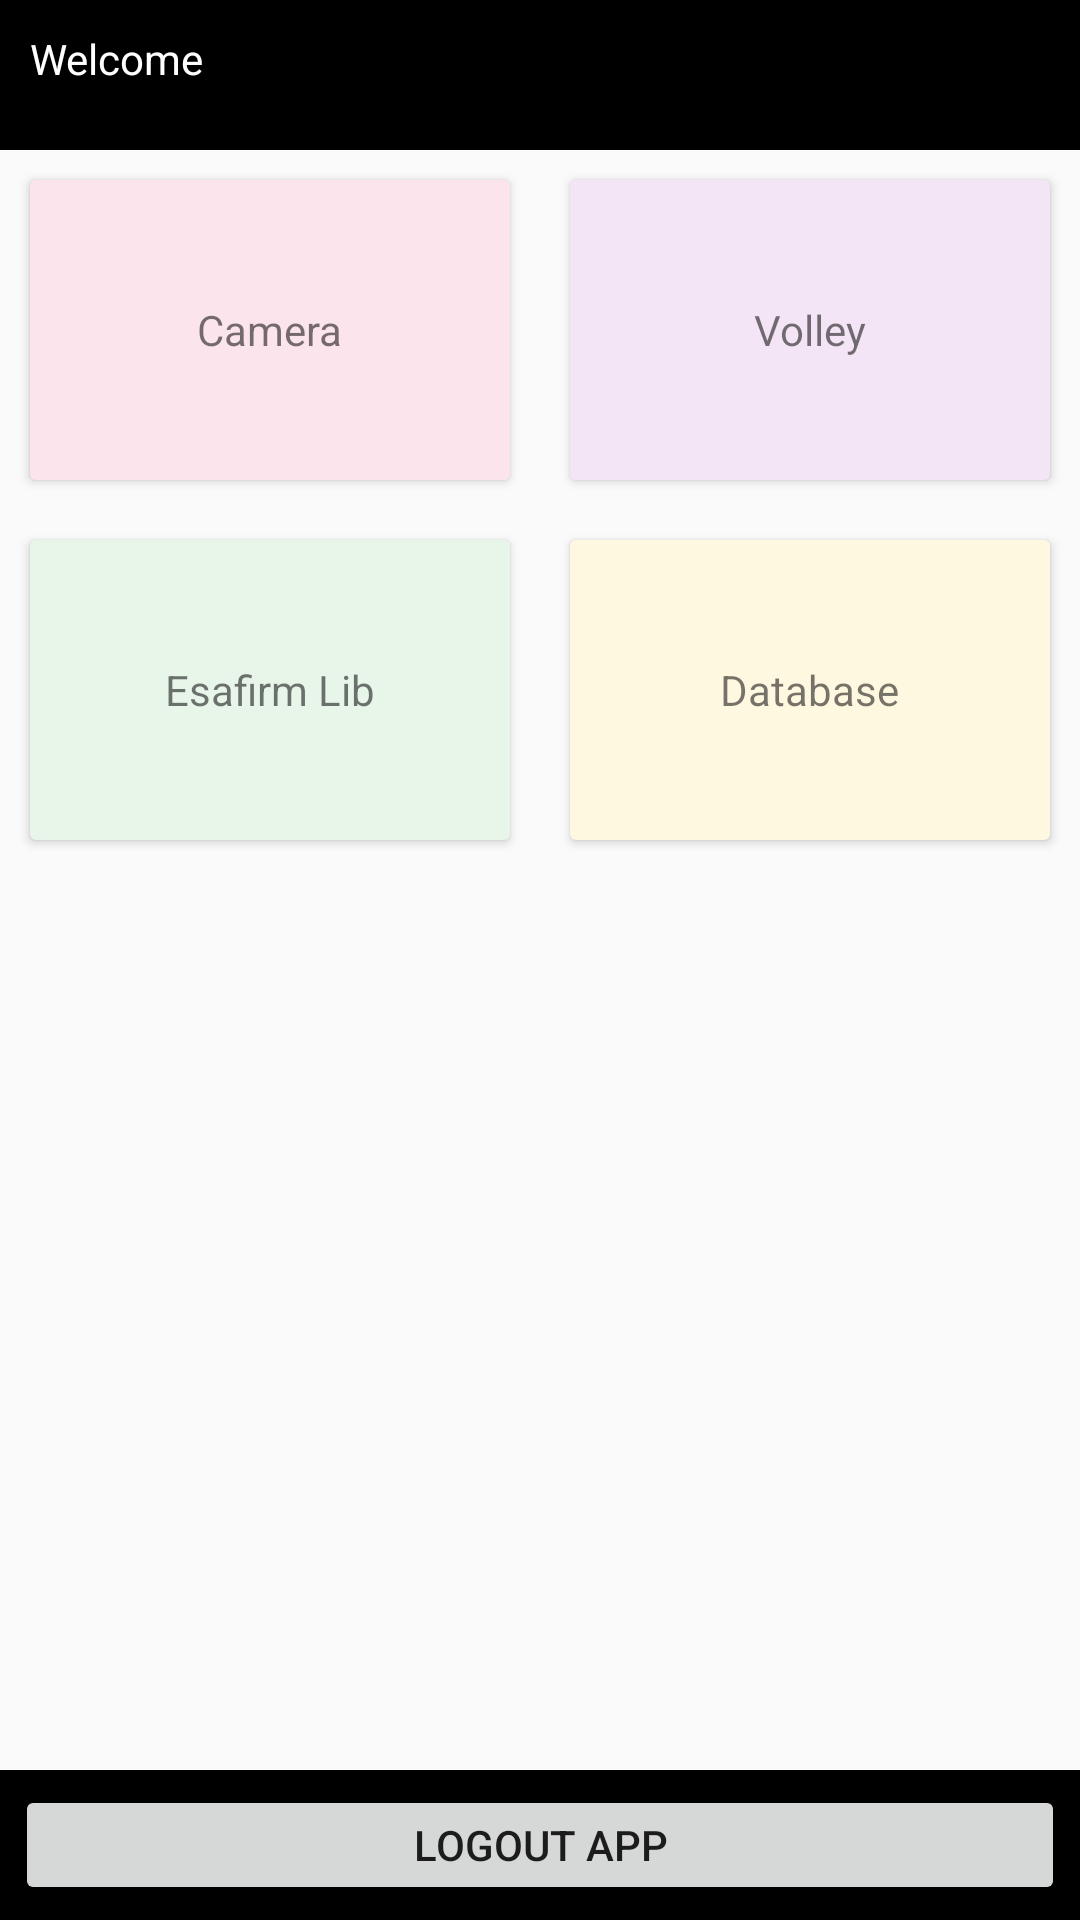

Reconstruct the res/layout file that produces this screen, plus the resources it refers to.
<!-- AndroidManifest.xml: application theme AppTheme -->
<!-- res/layout/activity_main.xml -->
<?xml version="1.0" encoding="utf-8"?>
<RelativeLayout
        xmlns:android="http://schemas.android.com/apk/res/android"
        xmlns:tools="http://schemas.android.com/tools"
        xmlns:app="http://schemas.android.com/apk/res-auto"
        android:layout_width="match_parent"
        android:layout_height="match_parent"
        tools:context=".MainActivity">

    <LinearLayout
            android:id="@+id/atas"
            android:layout_width="match_parent"
            android:layout_height="50dp"
            android:orientation="horizontal"
            android:background="#000000"
            android:layout_alignParentTop="true"
            android:padding="10dp">
        <TextView
                android:layout_width="wrap_content"
                android:layout_height="wrap_content"
                android:text="@string/text_welcome"
                android:textColor="#FFFFFF"/>
        <TextView
                android:id="@+id/username"
                android:layout_width="139dp"
                android:layout_height="wrap_content"
                android:textColor="#000000"
                android:text="-"/>

    </LinearLayout>

    <LinearLayout
            android:id="@+id/tengah"
            android:layout_below="@+id/atas"
            android:layout_width="match_parent"
            android:layout_height="match_parent"
            android:orientation="vertical">
        <LinearLayout
                android:layout_width="match_parent"
                android:layout_height="wrap_content"
                android:orientation="horizontal">
            <androidx.cardview.widget.CardView
                    android:id="@+id/menu1"
                    android:layout_width="0dp"
                    android:layout_height="100dp"
                    android:layout_weight="1"
                    android:layout_margin="10dp"
                    app:cardBackgroundColor="#FCE4EC">
                <TextView
                        android:layout_width="wrap_content"
                        android:layout_height="wrap_content"
                        android:text="@string/teks_menu1"
                        android:layout_gravity="center_horizontal|center_vertical"/>
            </androidx.cardview.widget.CardView>

            <androidx.cardview.widget.CardView
                    android:id="@+id/menu2"
                    android:layout_width="0dp"
                    android:layout_height="100dp"
                    android:layout_weight="1"
                    android:layout_margin="10dp"
                    app:cardBackgroundColor="#F3E5F5">
                <TextView
                        android:layout_width="wrap_content"
                        android:layout_height="wrap_content"
                        android:text="@string/teks_menu2"
                        android:layout_gravity="center_horizontal|center_vertical"/>
            </androidx.cardview.widget.CardView>
        </LinearLayout>
        <LinearLayout
                android:layout_width="match_parent"
                android:layout_height="wrap_content"
                android:orientation="horizontal">
            <androidx.cardview.widget.CardView
                    android:id="@+id/menu3"
                    android:layout_width="0dp"
                    android:layout_height="100dp"
                    android:layout_weight="1"
                    android:layout_margin="10dp"
                    app:cardBackgroundColor="#E8F5E9">
                <TextView
                        android:layout_width="wrap_content"
                        android:layout_height="wrap_content"
                        android:text="@string/teks_menu3"
                        android:layout_gravity="center_horizontal|center_vertical"/>
            </androidx.cardview.widget.CardView>

            <androidx.cardview.widget.CardView
                    android:id="@+id/menu4"
                    android:layout_width="0dp"
                    android:layout_height="100dp"
                    android:layout_weight="1"
                    android:layout_margin="10dp"
                    app:cardBackgroundColor="#FFF8E1">
                <TextView
                        android:layout_width="wrap_content"
                        android:layout_height="wrap_content"
                        android:text="@string/teks_menu4"
                        android:layout_gravity="center_horizontal|center_vertical"/>
            </androidx.cardview.widget.CardView>
        </LinearLayout>

    </LinearLayout>

    <LinearLayout
            android:id="@+id/bawah"
            android:layout_width="match_parent"
            android:layout_height="50dp"
            android:orientation="horizontal"
            android:background="#000000"
            android:layout_alignParentBottom="true"
            android:gravity="center_horizontal">
        <Button
                android:id="@+id/buttonLogout"
                android:layout_width="match_parent"
                android:layout_height="wrap_content"
                android:layout_margin="5dp"
                android:text="@string/text_logout"/>

    </LinearLayout>

</RelativeLayout>
<!-- resources referenced by this layout -->
<resources>
  <string name="teks_menu1">Camera</string>
  <string name="teks_menu2">Volley</string>
  <string name="teks_menu3">Esafirm Lib</string>
  <string name="teks_menu4">Database</string>
  <string name="text_logout">Logout App</string>
  <string name="text_welcome">Welcome</string>
  <style name="AppTheme" parent="Theme.AppCompat.Light.DarkActionBar">
          
          <item name="colorPrimary">@color/colorPrimary</item>
          <item name="colorPrimaryDark">@color/colorPrimaryDark</item>
          <item name="colorAccent">@color/colorAccent</item>
      </style>
  <!-- not gathered from this repository: default colours our renderer supplied (Android Studio template values) -->
  <color name="colorPrimary">#FF6200EE</color>
  <color name="colorPrimaryDark">#FF3700B3</color>
  <color name="colorAccent">#FF03DAC5</color>
</resources>
